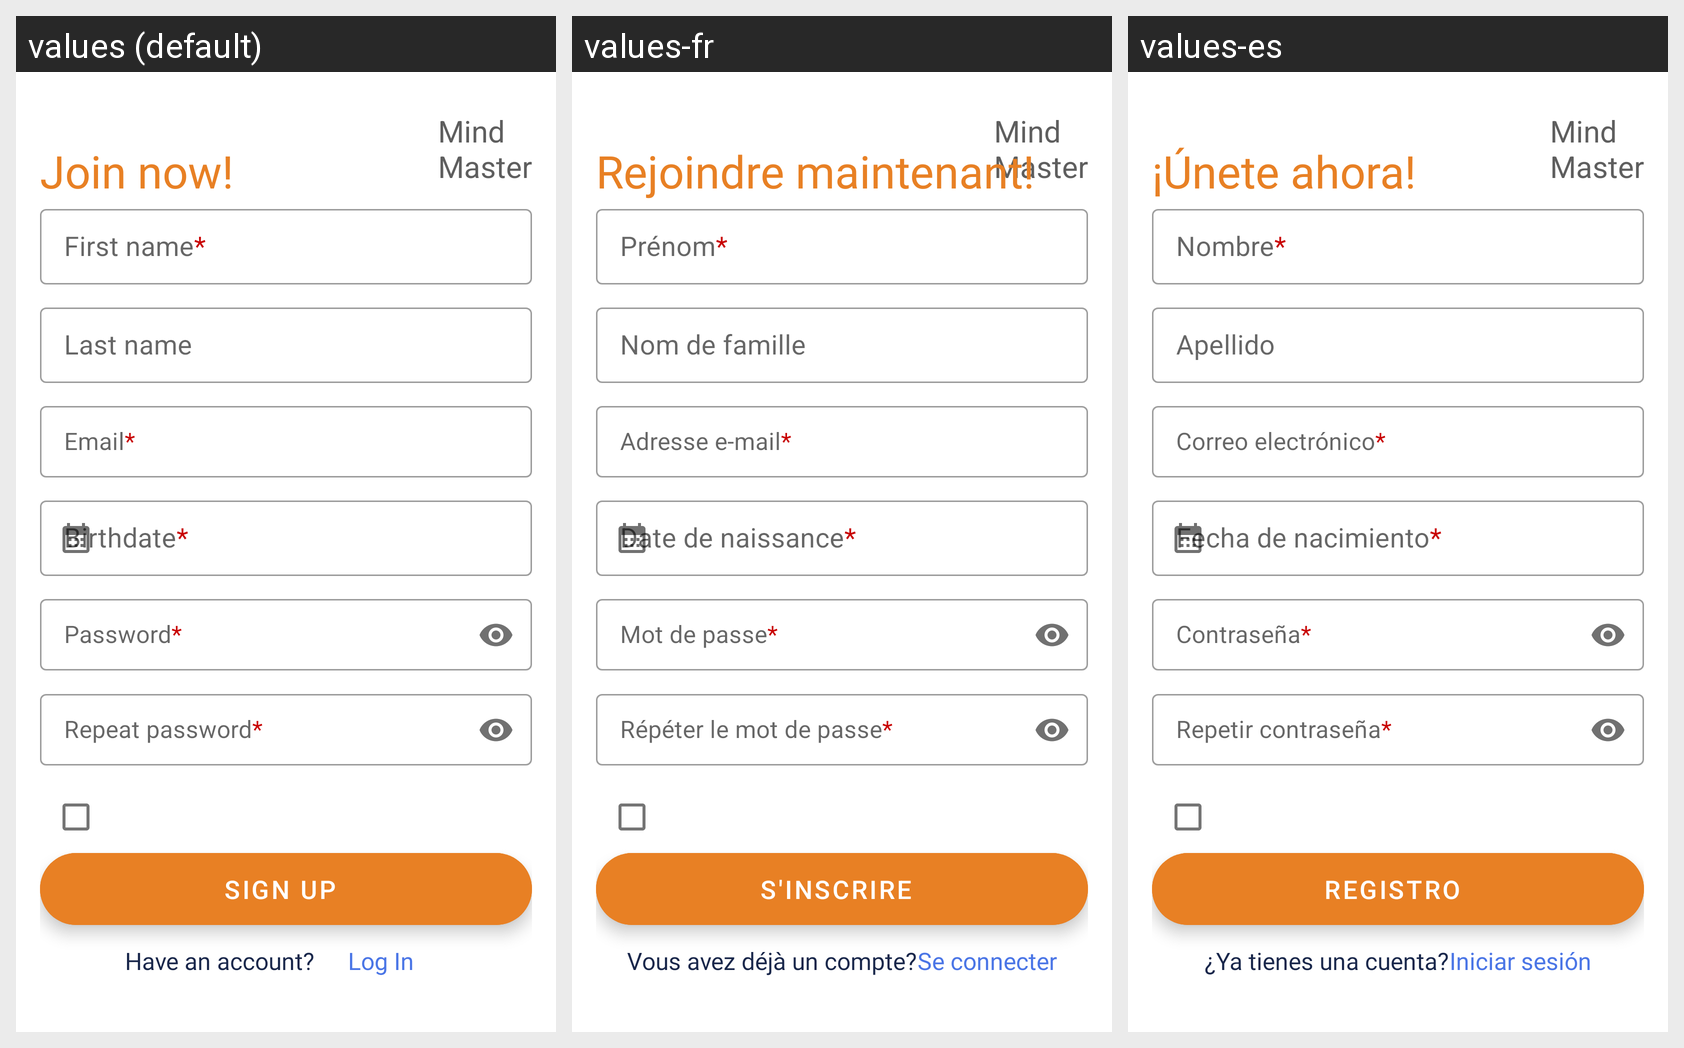

Translations of the strings shown on this Android screen, per locale in the grid:
Android screen res/layout/fragment_sign_up.xml rendered under 3 locales, left to right: values (default), values-fr, values-es. Device: Nexus 5 (rendered at 1080×1920; each locale shown at half size, 540×960, under a caption strip naming it); theme Theme.MindMaster.
Strings drawn on this screen, with the default value and each locale's value (text and hints the layout hard-codes, and strings that could not be matched under every locale, appear in the picture but are not listed):

mind_master_logo
  values: Mind 
      Master
  values-fr: Mind 
      Master  [not translated; the default value is used]
  values-es: Mind 
      Master  [not translated; the default value is used]

join_now
  values: Join now!
  values-fr: Rejoindre maintenant!
  values-es: ¡Únete ahora!

sign_up
  values: Sign Up
  values-fr: S'inscrire
  values-es: Registro

have_an_account
  values: Have an account?
  values-fr: Vous avez déjà un compte?
  values-es: ¿Ya tienes una cuenta?

log_in
  values: Log In
  values-fr: Se connecter
  values-es: Iniciar sesión
